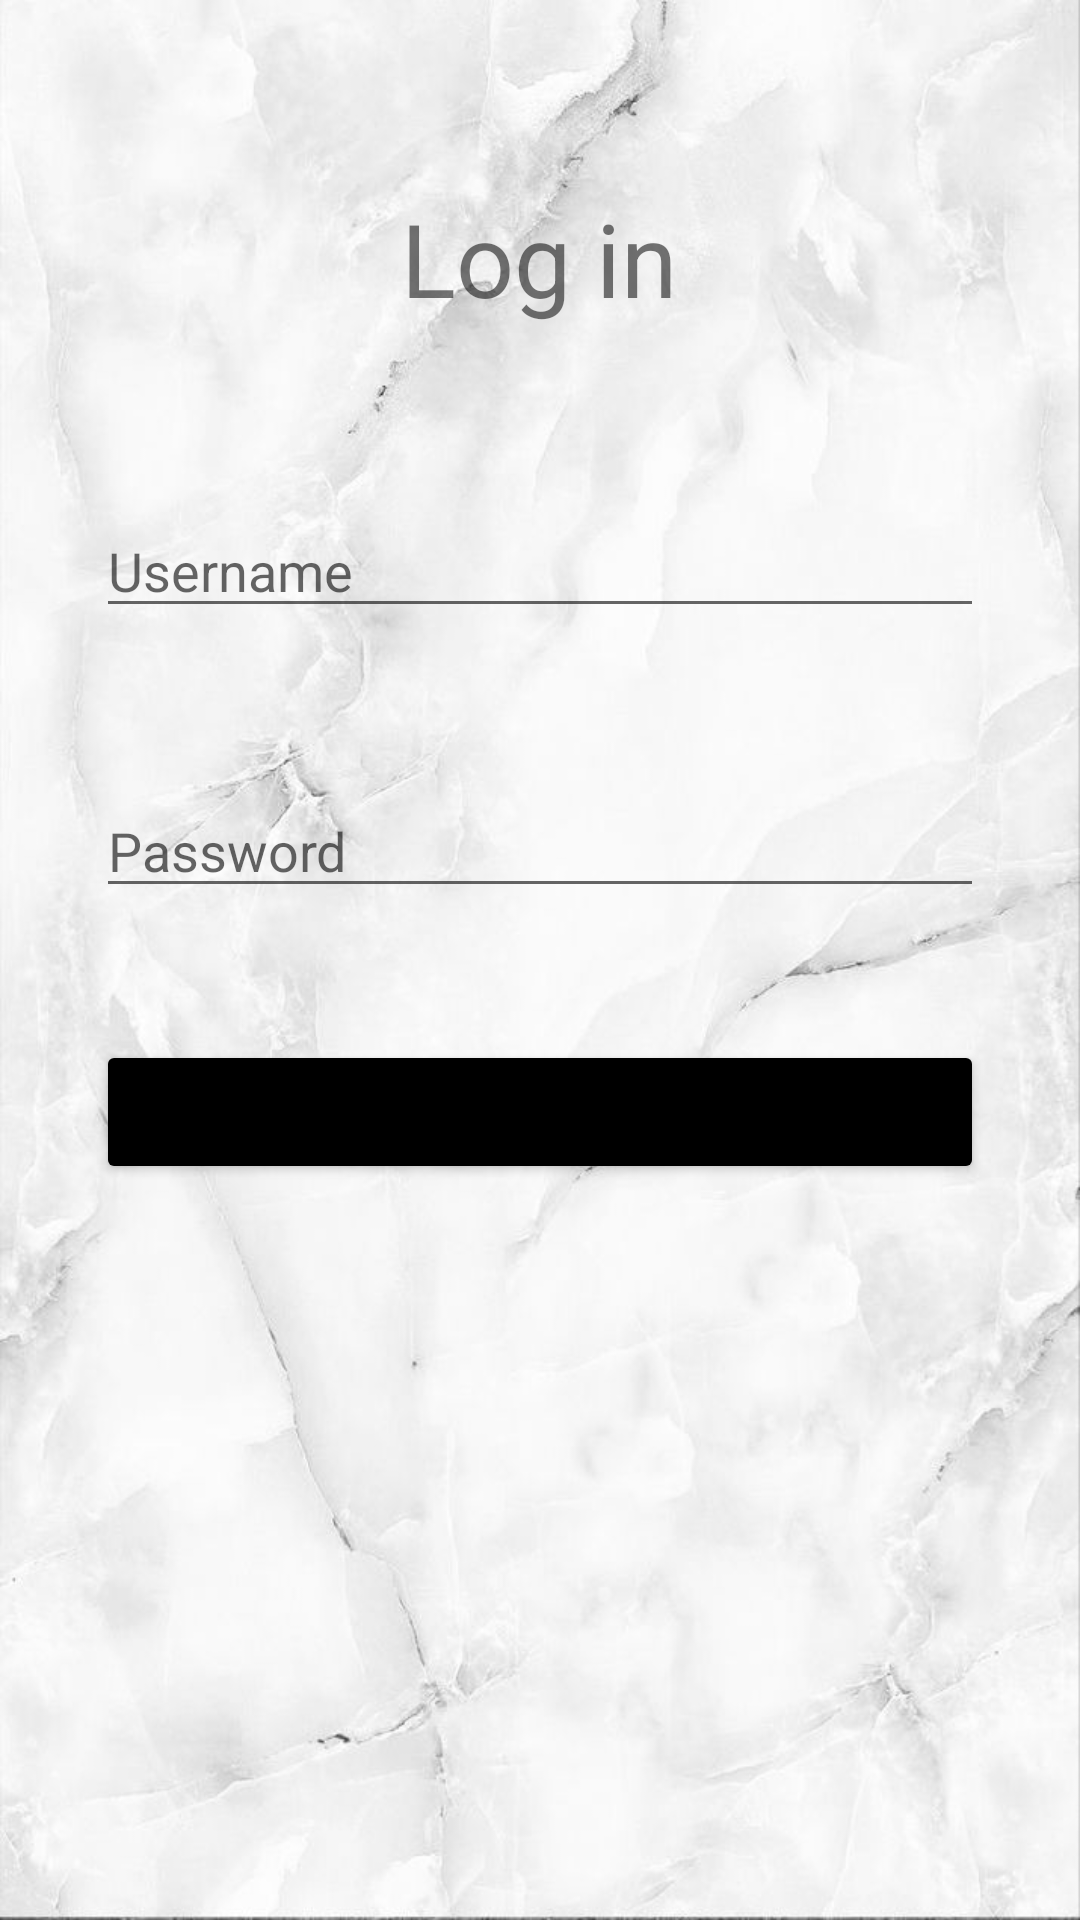

The Android layout XML behind this screen, and the referenced resources:
<!-- AndroidManifest.xml: application theme Theme.Vision -->
<!-- res/layout/activity_login.xml -->
<?xml version="1.0" encoding="utf-8"?>
<androidx.constraintlayout.widget.ConstraintLayout xmlns:android="http://schemas.android.com/apk/res/android"
    xmlns:app="http://schemas.android.com/apk/res-auto"
    xmlns:tools="http://schemas.android.com/tools"
    android:layout_width="match_parent"
    android:layout_height="match_parent"
    tools:context=".LoginActivity"
    android:background="@drawable/marble1">


    <TextView
        android:id="@+id/textViewLogin"
        android:layout_width="132dp"
        android:layout_height="60dp"
        android:layout_marginTop="56dp"
        android:gravity="center"
        android:text="@string/log_in"
        android:textSize="34sp"
        app:layout_constraintEnd_toEndOf="parent"
        app:layout_constraintHorizontal_bias="0.498"
        app:layout_constraintStart_toStartOf="parent"
        app:layout_constraintTop_toTopOf="parent" />


    <EditText
        android:id="@+id/etUsername"
        android:layout_width="0dp"
        android:layout_height="wrap_content"
        android:layout_marginStart="32dp"
        android:layout_marginTop="168dp"
        android:layout_marginEnd="32dp"
        android:autofillHints="username"
        android:ems="10"
        android:hint="@string/username"
        android:inputType="textPersonName"
        app:layout_constraintEnd_toEndOf="parent"
        app:layout_constraintHorizontal_bias="0.0"
        app:layout_constraintStart_toStartOf="parent"
        app:layout_constraintTop_toTopOf="parent" />

    <EditText
        android:id="@+id/etPassword"
        android:layout_width="0dp"
        android:layout_height="wrap_content"
        android:layout_marginStart="32dp"
        android:layout_marginTop="52dp"
        android:layout_marginEnd="32dp"
        android:autofillHints="password"
        android:ems="10"
        android:hint="@string/password"
        android:inputType="textPassword"
        app:layout_constraintEnd_toEndOf="parent"
        app:layout_constraintHorizontal_bias="0.0"
        app:layout_constraintStart_toStartOf="parent"
        app:layout_constraintTop_toBottomOf="@id/etUsername" />

    <Button
        android:id="@+id/buttonLogin"
        android:layout_width="0dp"
        android:layout_height="wrap_content"
        android:layout_marginStart="32dp"
        android:layout_marginTop="44dp"
        android:layout_marginEnd="32dp"
        android:text="@string/login"
        app:layout_constraintEnd_toEndOf="parent"
        app:layout_constraintHorizontal_bias="0.0"
        app:layout_constraintStart_toStartOf="parent"
        app:layout_constraintTop_toBottomOf="@id/etPassword"
        android:backgroundTint="@color/black"/>

</androidx.constraintlayout.widget.ConstraintLayout>
<!-- resources referenced by this layout -->
<resources>
  <!-- drawable marble1: jpeg bitmap (drawable, 51746 bytes) -->
  <string name="log_in">Log in</string>
  <string name="login">Login</string>
  <string name="password">Password</string>
  <string name="username">Username</string>
  <style name="Theme.Vision" parent="Base.Theme.Vision" />
  <style name="Base.Theme.Vision" parent="Theme.MaterialComponents.DayNight.DarkActionBar">
      </style>
  <!-- not gathered from this repository: default colours our renderer supplied (Android Studio template values) -->
  <color name="black">#FF000000</color>
</resources>
